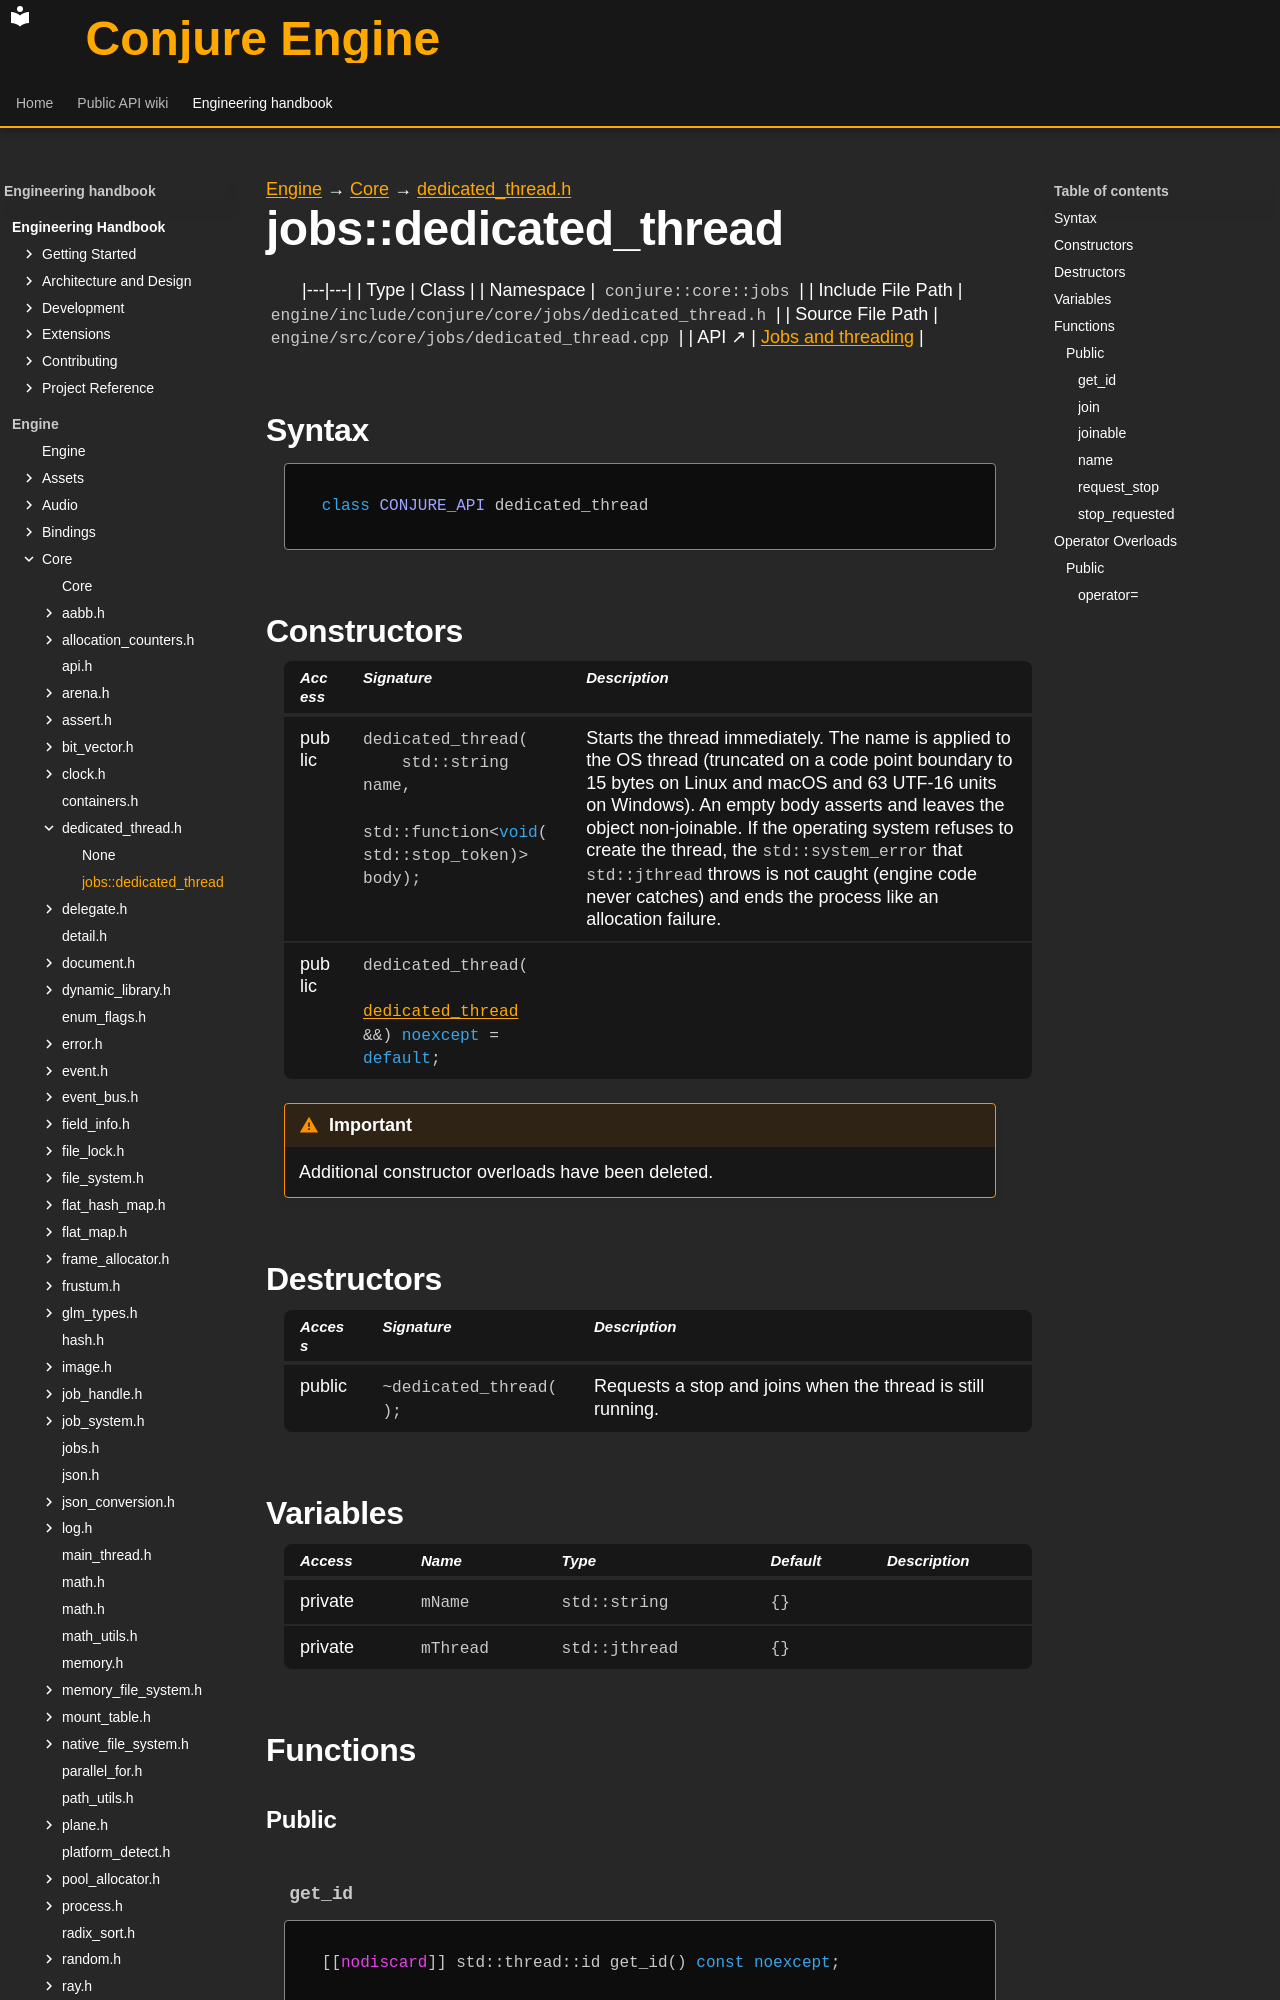

repository: Dozer90/Conjure-Engine · page: handbook/engine/core/jobs/dedicated-thread/jobs-dedicated-thread.html · generator: mkdocs

---
kind: class
---

[Engine](../../../../engine.md) → [Core](../../../core.md) → [dedicated_thread.h](../dedicated-thread.md)

# jobs::dedicated_thread
<!-- doc-template:type -->

|---|---|
| Type | Class |
| Namespace | `conjure::core::jobs` |
| Include File Path | `engine/include/conjure/core/jobs/dedicated_thread.h` |
| Source File Path | `engine/src/core/jobs/dedicated_thread.cpp` |
| API ↗ | [Jobs and threading](../../../../../api/core/jobs.md) |

## Syntax

```cpp
class CONJURE_API dedicated_thread
```



## Constructors

<table class="member-table">
<thead><tr><th>Access</th><th>Signature</th><th>Description</th></tr></thead>
<tbody>
<tr><td>public</td><td><code class="signature">dedicated_thread(
    std::string name,
    std::function&lt;<span class="k">void</span>(std::stop_token)&gt; body);</code></td><td>Starts the thread immediately. The name is applied to the OS thread (truncated on a code point boundary to 15 bytes on Linux and macOS and 63 UTF-16 units on Windows). An empty body asserts and leaves the object non-joinable. If the operating system refuses to create the thread, the <code>std::system_error</code> that <code>std::jthread</code> throws is not caught (engine code never catches) and ends the process like an allocation failure.</td></tr>
<tr><td>public</td><td><code class="signature">dedicated_thread(
    <a href="jobs-dedicated-thread.html">dedicated_thread</a> &amp;&amp;) <span class="k">noexcept</span> = <span class="k">default</span>;</code></td><td></td></tr>
</tbody>
</table>

<div class="admonition important" role="note"><p class="admonition-title">Important</p><p>Additional constructor overloads have been deleted.</p></div>

## Destructors

<table class="member-table">
<thead><tr><th>Access</th><th>Signature</th><th>Description</th></tr></thead>
<tbody>
<tr><td>public</td><td><code class="signature">~dedicated_thread();</code></td><td>Requests a stop and joins when the thread is still running.</td></tr>
</tbody>
</table>

## Variables

<table class="variable-table">
<thead><tr><th>Access</th><th>Name</th><th>Type</th><th>Default</th><th>Description</th></tr></thead>
<tbody>
<tr><td>private</td><td><code class="signature">mName</code></td><td><code class="signature">std::string</code></td><td><code class="signature">{}</code></td><td></td></tr>
<tr><td>private</td><td><code class="signature">mThread</code></td><td><code class="signature">std::jthread</code></td><td><code class="signature">{}</code></td><td></td></tr>
</tbody>
</table>

## Functions

### Public
